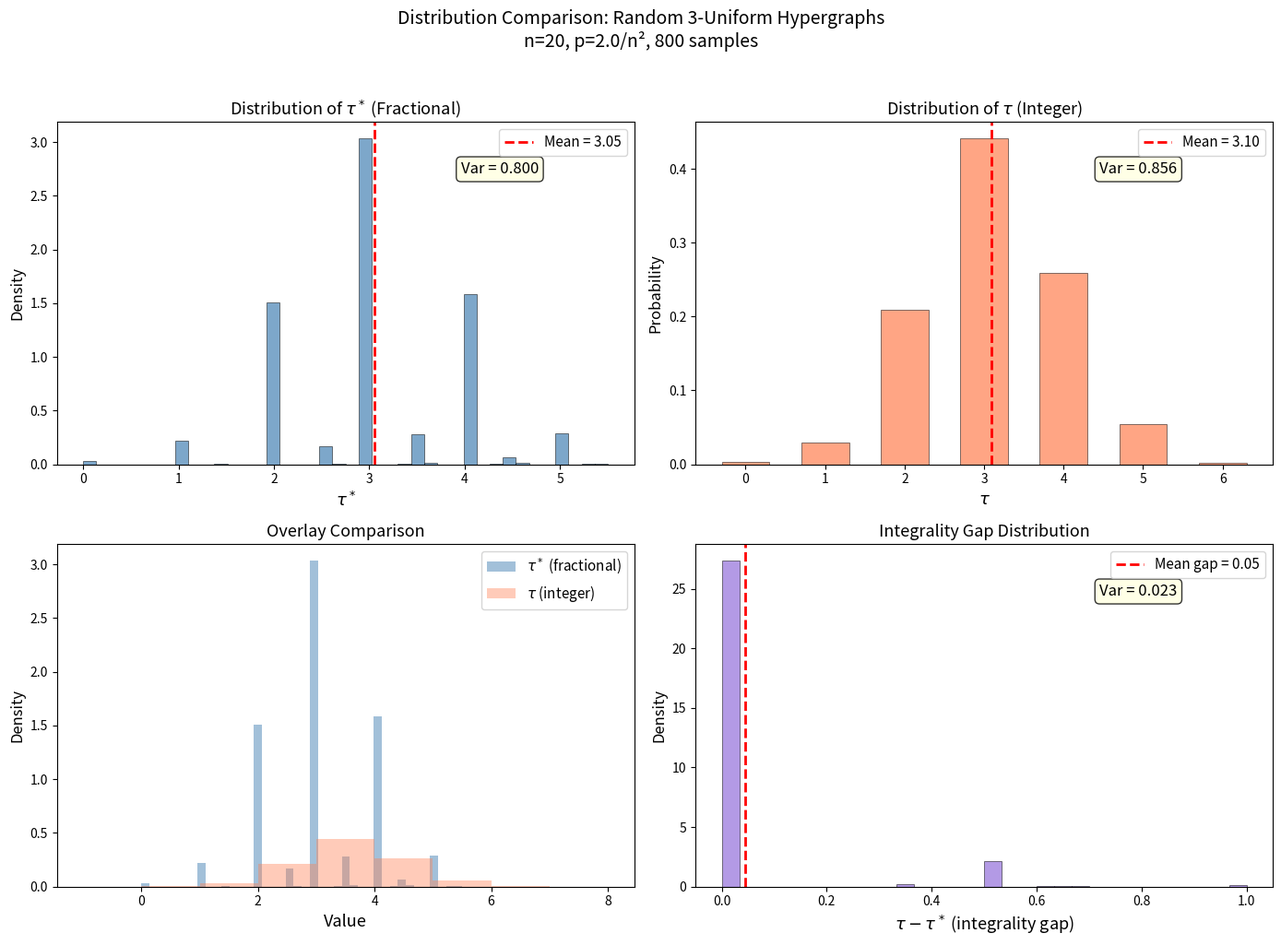

Write Python code to recreate this figure.
"""
Visualization 3: Distribution Comparison — τ* vs τ on Random Hypergraphs.

Shows the empirical distributions of τ* and τ side by side, illustrating
that τ* has a smoother, more concentrated distribution while τ has a
discrete, more spread-out distribution.
"""

import numpy as np
import matplotlib.pyplot as plt
from itertools import combinations
from scipy.optimize import linprog


def compute_tau_star(n, edges):
    m = len(edges)
    if m == 0:
        return 0.0
    c = np.ones(n)
    A_ub = np.zeros((m, n))
    for i, edge in enumerate(edges):
        for v in edge:
            A_ub[i, v] = -1.0
    b_ub = -np.ones(m)
    bounds = [(0, None)] * n
    result = linprog(c, A_ub=A_ub, b_ub=b_ub, bounds=bounds, method='highs')
    return result.fun if result.success else 0.0


def compute_tau(n, edges):
    if not edges:
        return 0
    try:
        from scipy.optimize import milp, LinearConstraint, Bounds
        c_obj = np.ones(n)
        A = np.zeros((len(edges), n))
        for i, edge in enumerate(edges):
            for v in edge:
                A[i, v] = 1.0
        constraints = LinearConstraint(A, lb=1.0)
        integrality = np.ones(n)
        bounds = Bounds(lb=0, ub=1)
        result = milp(c_obj, constraints=constraints, integrality=integrality, bounds=bounds)
        if result.success:
            return int(round(result.fun))
    except ImportError:
        pass
    for size in range(n + 1):
        for subset in combinations(range(n), size):
            s = set(subset)
            if all(s & set(e) for e in edges):
                return size
    return n


n = 20
k = 3
c_param = 2.0
p = c_param / (n ** (k - 1))
num_samples = 800
rng = np.random.default_rng(42)

tau_stars = []
tau_ints = []

for _ in range(num_samples):
    edges = [frozenset(combo) for combo in combinations(range(n), k)
             if rng.random() < p]
    tau_stars.append(compute_tau_star(n, edges))
    tau_ints.append(compute_tau(n, edges))

ts = np.array(tau_stars)
ti = np.array(tau_ints)

fig, axes = plt.subplots(2, 2, figsize=(14, 10))

# Top left: τ* histogram
ax1 = axes[0, 0]
ax1.hist(ts, bins=40, density=True, alpha=0.7, color='steelblue',
         edgecolor='black', linewidth=0.5)
ax1.axvline(np.mean(ts), color='red', linestyle='--', linewidth=2,
            label=f'Mean = {np.mean(ts):.2f}')
ax1.set_xlabel(r'$\tau^*$', fontsize=13)
ax1.set_ylabel('Density', fontsize=12)
ax1.set_title(r'Distribution of $\tau^*$ (Fractional)', fontsize=13)
ax1.legend(fontsize=11)
ax1.text(0.7, 0.85, f'Var = {np.var(ts, ddof=1):.3f}',
         transform=ax1.transAxes, fontsize=12,
         bbox=dict(boxstyle='round', facecolor='lightyellow', alpha=0.8))

# Top right: τ histogram
ax2 = axes[0, 1]
unique_vals, counts = np.unique(ti, return_counts=True)
ax2.bar(unique_vals, counts / num_samples, width=0.6, alpha=0.7,
        color='coral', edgecolor='black', linewidth=0.5)
ax2.axvline(np.mean(ti), color='red', linestyle='--', linewidth=2,
            label=f'Mean = {np.mean(ti):.2f}')
ax2.set_xlabel(r'$\tau$', fontsize=13)
ax2.set_ylabel('Probability', fontsize=12)
ax2.set_title(r'Distribution of $\tau$ (Integer)', fontsize=13)
ax2.legend(fontsize=11)
ax2.text(0.7, 0.85, f'Var = {np.var(ti, ddof=1):.3f}',
         transform=ax2.transAxes, fontsize=12,
         bbox=dict(boxstyle='round', facecolor='lightyellow', alpha=0.8))

# Bottom left: Overlay comparison
ax3 = axes[1, 0]
ax3.hist(ts, bins=40, density=True, alpha=0.5, color='steelblue',
         label=r'$\tau^*$ (fractional)')
ax3.hist(ti, bins=range(int(min(ti))-1, int(max(ti))+3),
         density=True, alpha=0.4, color='coral',
         label=r'$\tau$ (integer)')
ax3.set_xlabel('Value', fontsize=13)
ax3.set_ylabel('Density', fontsize=12)
ax3.set_title('Overlay Comparison', fontsize=13)
ax3.legend(fontsize=11)

# Bottom right: Gap distribution
ax4 = axes[1, 1]
gaps = ti - ts
ax4.hist(gaps, bins=30, density=True, alpha=0.7, color='mediumpurple',
         edgecolor='black', linewidth=0.5)
ax4.axvline(np.mean(gaps), color='red', linestyle='--', linewidth=2,
            label=f'Mean gap = {np.mean(gaps):.2f}')
ax4.set_xlabel(r'$\tau - \tau^*$ (integrality gap)', fontsize=13)
ax4.set_ylabel('Density', fontsize=12)
ax4.set_title('Integrality Gap Distribution', fontsize=13)
ax4.legend(fontsize=11)
ax4.text(0.7, 0.85, f'Var = {np.var(gaps, ddof=1):.3f}',
         transform=ax4.transAxes, fontsize=12,
         bbox=dict(boxstyle='round', facecolor='lightyellow', alpha=0.8))

plt.suptitle(f'Distribution Comparison: Random {k}-Uniform Hypergraphs\n'
             f'n={n}, p={c_param}/n², {num_samples} samples',
             fontsize=14, y=1.02)
plt.tight_layout()
plt.savefig('distribution_comparison.png', dpi=150, bbox_inches='tight')
print("Saved: distribution_comparison.png")
print(f"\nSummary:")
print(f"  Var(τ*) = {np.var(ts, ddof=1):.4f}")
print(f"  Var(τ)  = {np.var(ti, ddof=1):.4f}")
print(f"  Ratio   = {np.var(ti, ddof=1)/max(np.var(ts, ddof=1), 1e-10):.2f}")
